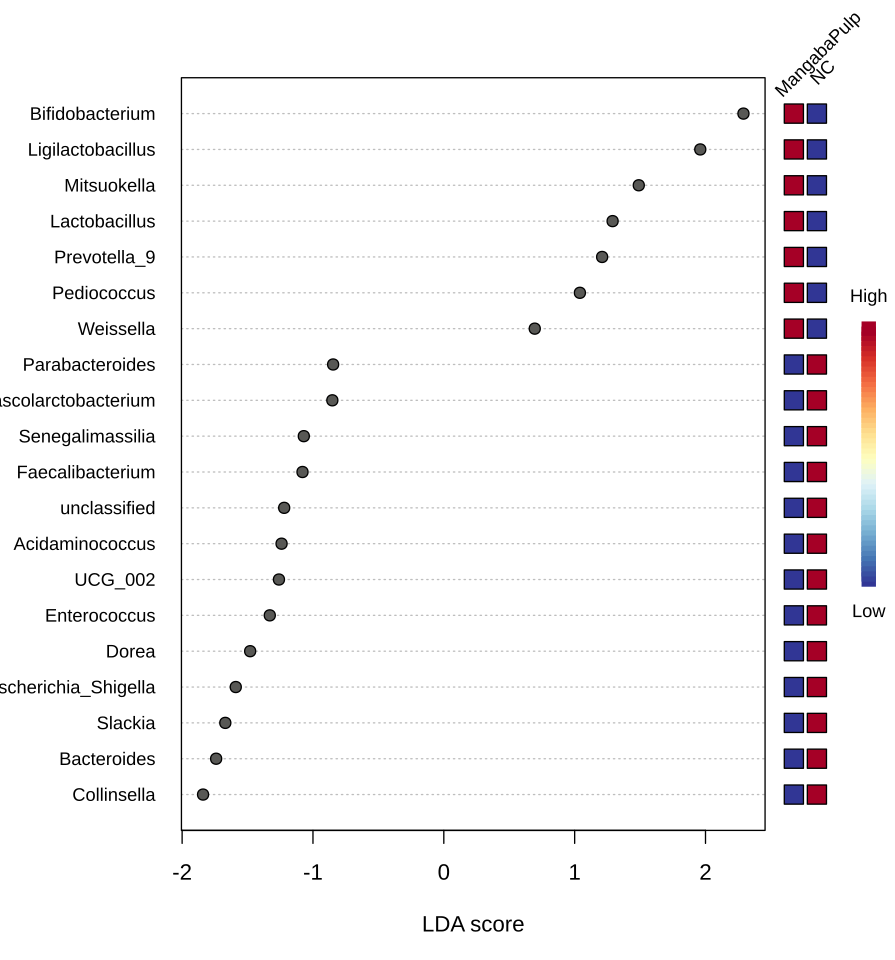

The table this chart was drawn from, first rows:
, Pvalues, FDR, MangabaPulp, NC, LDAscore
Ligilactobacillus, 0.009023, 0.1507, 182.4, 0.2183, 1.96
Collinsella, 0.009023, 0.1507, 8.58, 143.8, -1.84
Dorea, 0.009023, 0.1507, 1.703, 59.88, -1.48
UCG_002, 0.009023, 0.1507, 1.367, 35.77, -1.26
Bacteroides, 0.02828, 0.2249, 8.049, 116.4, -1.74
Faecalibacterium, 0.02828, 0.2249, 1.852, 23.88, -1.08
Lactobacillus, 0.04454, 0.2919, 37, 0.06457, 1.29
Enterococcus, 0.0472, 0.2919, 10.34, 51.53, -1.33
unclassified, 0.0472, 0.2919, 13.11, 44.22, -1.22
Candidatus_Soleaferrea, 0.005346, 0.1507, 0, 0.2135, -0.044
Parabacteroides, 0.008816, 0.1507, 0.7868, 12.83, -0.846
UBA1819, 0.008816, 0.1507, 0.02848, 0.1737, -0.0304
Christensenellaceae_R_7_group, 0.009023, 0.1507, 0.9998, 5.733, -0.527
Coprococcus, 0.009023, 0.1507, 0.7244, 5.418, -0.525
Eubacterium_hallii_group, 0.009023, 0.1507, 0.615, 0.03185, 0.111
unidentified_Lachnospiraceae, 0.01502, 0.1942, 0.0123, 0.1389, -0.0267
Enterorhabdus, 0.01629, 0.1942, 0.3207, 5.686, -0.566
Eggerthella, 0.0186, 0.1942, 0, 2.184, -0.321
Flavonifractor, 0.0186, 0.1942, 0, 1.583, -0.253
UCG_009, 0.0186, 0.1942, 0, 0.09444, -0.02
Eubacterium, 0.0186, 0.1942, 0, 0.07407, -0.0158
Colidextribacter, 0.02639, 0.2249, 0.05207, 1.274, -0.207
Phascolarctobacterium, 0.0278, 0.2249, 1.665, 13.9, -0.852
unidentified_Ruminococcaceae, 0.0278, 0.2249, 0.152, 1.168, -0.178
Weissella, 0.03427, 0.2488, 7.914, 0.003994, 0.695
Holdemania, 0.03427, 0.2488, 0.01015, 0.1, -0.0191
Butyricicoccus, 0.0472, 0.2919, 0.4297, 1.218, -0.144
Bilophila, 0.05241, 0.3104, 0.05535, 0.8135, -0.14
Cloacibacillus, 0.05391, 0.3104, 0, 0.2451, -0.0502
Negativibacillus, 0.05821, 0.3136, 0.01741, 0.8154, -0.146
Family_XIII_UCG_001, 0.05821, 0.3136, 0.02276, 0.1569, -0.0282
Alistipes, 0.06696, 0.3494, 0.2732, 1.134, -0.155
Romboutsia, 0.07225, 0.3516, 0.009919, 0.05638, -0.00997
Oscillibacter, 0.07491, 0.3516, 0.07344, 2.098, -0.304
Bifidobacterium, 0.0758, 0.3516, 405.1, 16.19, 2.29
UCG_005, 0.0758, 0.3516, 0.465, 0.9361, -0.0919
Slackia, 0.09369, 0.416, 1.299, 93.81, -1.67
Family_XIII_AD3011_group, 0.09467, 0.416, 0.02518, 0.1638, -0.0291
Desulfovibrio, 0.1127, 0.4207, 0.155, 0.9806, -0.15
Lachnospiraceae_ND3007_group, 0.1127, 0.4207, 0.06454, 0.2267, -0.0339
Lachnospiraceae_NK4A136_group, 0.1127, 0.4207, 0.04803, 0.1764, -0.027
Subdoligranulum, 0.1172, 0.4207, 0.781, 2.837, -0.307
unidentified_Eubacterium_coprostanoligen…, 0.1261, 0.4207, 0.008705, 0.1543, -0.0305
Anaerotruncus, 0.1261, 0.4207, 0.01213, 0.1073, -0.0202
Pediococcus, 0.136, 0.4207, 19.9, 0, 1.04
Gordonibacter, 0.136, 0.4207, 0, 0.2517, -0.0515
Pseudoflavonifractor, 0.136, 0.4207, 0, 0.2459, -0.0504
Limosilactobacillus, 0.136, 0.4207, 0.2045, 0, 0.0423
Clostridium_innocuum_group, 0.136, 0.4207, 0, 0.1533, -0.0321
Prevotella_7, 0.136, 0.4207, 0.08993, 0, 0.0191
Howardella, 0.136, 0.4207, 0, 0.03579, -0.0077
Sanguibacteroides, 0.136, 0.4207, 0, 0.02882, -0.00621
Acetanaerobacterium, 0.136, 0.4207, 0, 0.02336, -0.00504
GCA_900066575, 0.136, 0.4207, 0, 0.01763, -0.00381
Intestinimonas, 0.196, 0.5145, 0.1873, 2.077, -0.289
Olsenella, 0.2087, 0.5145, 1.511, 9.292, -0.689
Ruminococcus_gauvreauii_group, 0.2087, 0.5145, 0.2792, 1.214, -0.167
unidentified_Oscillospiraceae, 0.2203, 0.5145, 0.0557, 0.3801, -0.0653
Clostridium_sensu_stricto_1, 0.2448, 0.5145, 0.7432, 7.35, -0.634
Blautia, 0.2506, 0.5145, 5.048, 2.703, 0.337
... 107 more rows
